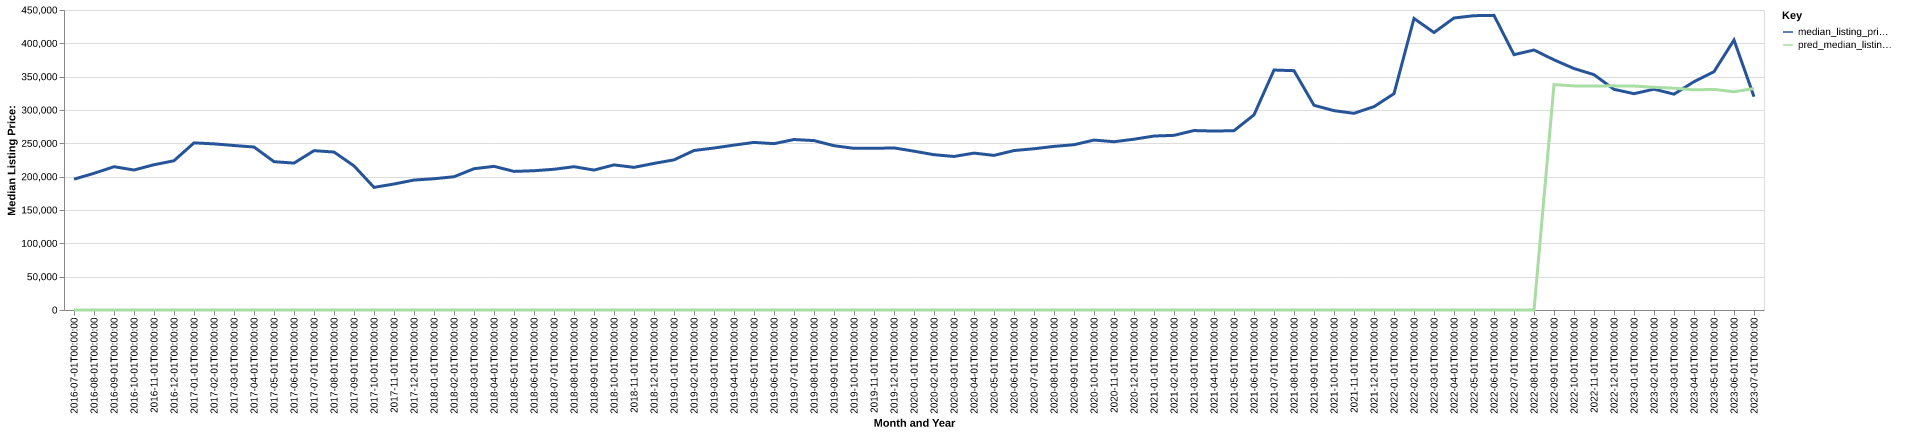

The table this chart was drawn from, first rows:
date, time_idx, median_listing_price, thirty_year_interest_rate_five, month, county_name, active_listing_count, median_days_on_market, pred_median_listing_price, month_year
2016-07-01, 0, 196250, 3.72, 7, baker, fl, 64.0, 69.0, 0, Jul-2016
2016-08-01, 1, 205000, 3.73, 8, baker, fl, 72.0, 76.0, 0, Aug-2016
2016-09-01, 2, 214975, 3.66, 9, baker, fl, 68.0, 72.0, 0, Sep-2016
2016-10-01, 3, 210000, 3.64, 10, baker, fl, 67.0, 88.0, 0, Oct-2016
2016-11-01, 4, 217900, 3.66, 11, baker, fl, 68.0, 75.0, 0, Nov-2016
2016-12-01, 5, 223900, 3.48, 12, baker, fl, 65.0, 86.0, 0, Dec-2016
2017-01-01, 6, 250700, 3.45, 1, baker, fl, 52.0, 87.0, 0, Jan-2017
2017-02-01, 7, 249225, 3.5, 2, baker, fl, 50.0, 101.0, 0, Feb-2017
2017-03-01, 8, 246725, 3.52, 3, baker, fl, 55.0, 83.0, 0, Mar-2017
2017-04-01, 9, 244475, 4.03, 4, baker, fl, 52.0, 71.0, 0, Apr-2017
2017-05-01, 10, 222500, 4.32, 5, baker, fl, 54.0, 61.0, 0, May-2017
2017-06-01, 11, 220350, 4.2, 6, baker, fl, 57.0, 67.0, 0, Jun-2017
2017-07-01, 12, 239000, 4.19, 7, baker, fl, 51.0, 90.0, 0, Jul-2017
2017-08-01, 13, 236950, 4.3, 8, baker, fl, 54.0, 71.0, 0, Aug-2017
2017-09-01, 14, 216200, 4.1, 9, baker, fl, 55.0, 56.0, 0, Sep-2017
2017-10-01, 15, 183925, 4.05, 10, baker, fl, 56.0, 48.0, 0, Oct-2017
2017-11-01, 16, 189000, 3.94, 11, baker, fl, 54.0, 50.0, 0, Nov-2017
2017-12-01, 17, 194900, 4.03, 12, baker, fl, 45.0, 60.0, 0, Dec-2017
2018-01-01, 18, 196900, 3.93, 1, baker, fl, 36.0, 63.0, 0, Jan-2018
2018-02-01, 19, 199900, 3.83, 2, baker, fl, 35.0, 50.0, 0, Feb-2018
2018-03-01, 20, 211900, 3.94, 3, baker, fl, 43.0, 30.0, 0, Mar-2018
2018-04-01, 21, 215475, 3.95, 4, baker, fl, 36.0, 36.0, 0, Apr-2018
2018-05-01, 22, 207900, 3.99, 5, baker, fl, 49.0, 21.0, 0, May-2018
2018-06-01, 23, 208900, 4.15, 6, baker, fl, 48.0, 45.0, 0, Jun-2018
2018-07-01, 24, 211100, 4.4, 7, baker, fl, 58.0, 49.0, 0, Jul-2018
2018-08-01, 25, 214950, 4.46, 8, baker, fl, 58.0, 48.0, 0, Aug-2018
2018-09-01, 26, 209900, 4.58, 9, baker, fl, 56.0, 70.0, 0, Sep-2018
2018-10-01, 27, 217675, 4.66, 10, baker, fl, 62.0, 65.0, 0, Oct-2018
2018-11-01, 28, 213950, 4.62, 11, baker, fl, 62.0, 68.0, 0, Nov-2018
2018-12-01, 29, 219900, 4.54, 12, baker, fl, 61.0, 75.0, 0, Dec-2018
2019-01-01, 30, 225200, 4.6, 1, baker, fl, 55.0, 82.0, 0, Jan-2019
2019-02-01, 31, 239225, 4.72, 2, baker, fl, 60.0, 81.0, 0, Feb-2019
2019-03-01, 32, 242964, 4.9, 3, baker, fl, 55.0, 74.0, 0, Mar-2019
2019-04-01, 33, 247339, 4.94, 4, baker, fl, 50.0, 63.0, 0, Apr-2019
2019-05-01, 34, 251375, 4.75, 5, baker, fl, 57.0, 54.0, 0, May-2019
2019-06-01, 35, 249500, 4.51, 6, baker, fl, 66.0, 63.0, 0, Jun-2019
2019-07-01, 36, 255725, 4.41, 7, baker, fl, 63.0, 66.0, 0, Jul-2019
2019-08-01, 37, 254100, 4.41, 8, baker, fl, 59.0, 71.0, 0, Aug-2019
2019-09-01, 38, 246450, 4.2, 9, baker, fl, 58.0, 68.0, 0, Sep-2019
2019-10-01, 39, 242475, 4.14, 10, baker, fl, 61.0, 57.0, 0, Oct-2019
2019-11-01, 40, 242450, 3.84, 11, baker, fl, 75.0, 44.0, 0, Nov-2019
2019-12-01, 41, 243150, 3.81, 12, baker, fl, 74.0, 62.0, 0, Dec-2019
2020-01-01, 42, 238225, 3.75, 1, baker, fl, 72.0, 77.0, 0, Jan-2020
2020-02-01, 43, 232950, 3.73, 2, baker, fl, 71.0, 78.0, 0, Feb-2020
2020-03-01, 44, 230300, 3.78, 3, baker, fl, 67.0, 66.0, 0, Mar-2020
2020-04-01, 45, 235350, 3.75, 4, baker, fl, 53.0, 94.0, 0, Apr-2020
2020-05-01, 46, 231900, 3.74, 5, baker, fl, 45.0, 85.0, 0, May-2020
2020-06-01, 47, 239150, 3.72, 6, baker, fl, 46.0, 39.0, 0, Jun-2020
2020-07-01, 48, 241900, 3.49, 7, baker, fl, 49.0, 47.0, 0, Jul-2020
2020-08-01, 49, 245400, 3.65, 8, baker, fl, 49.0, 64.0, 0, Aug-2020
2020-09-01, 50, 247900, 3.33, 9, baker, fl, 50.0, 61.0, 0, Sep-2020
2020-10-01, 51, 254900, 3.28, 10, baker, fl, 57.0, 73.0, 0, Oct-2020
2020-11-01, 52, 252425, 3.21, 11, baker, fl, 56.0, 74.0, 0, Nov-2020
2020-12-01, 53, 256175, 3.07, 12, baker, fl, 46.0, 49.0, 0, Dec-2020
2021-01-01, 54, 260950, 2.99, 1, baker, fl, 43.0, 45.0, 0, Jan-2021
2021-02-01, 55, 261975, 2.93, 2, baker, fl, 44.0, 53.0, 0, Feb-2021
2021-03-01, 56, 269175, 2.88, 3, baker, fl, 25.0, 43.0, 0, Mar-2021
2021-04-01, 57, 268400, 2.84, 4, baker, fl, 14.0, 49.0, 0, Apr-2021
2021-05-01, 58, 269000, 2.71, 5, baker, fl, 11.0, 63.0, 0, May-2021
2021-06-01, 59, 292725, 2.79, 6, baker, fl, 28.0, 18.0, 0, Jun-2021
... 25 more rows
